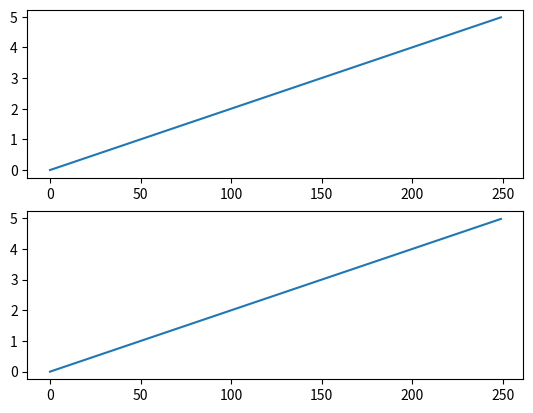

The script that saved this image:
import matplotlib.pyplot as plt
import numpy as np


def execute(ax=None, **kwargs):
    ax = ax or plt.gca()
    line, = ax.plot (np.arange(0.0, 5.0, 0.02))
    return line


if __name__ == "__main__":
    fig, [plot1, plot2] = plt.subplots(nrows=2)
    execute(plot1)
    execute(plot2)
    plt.show()